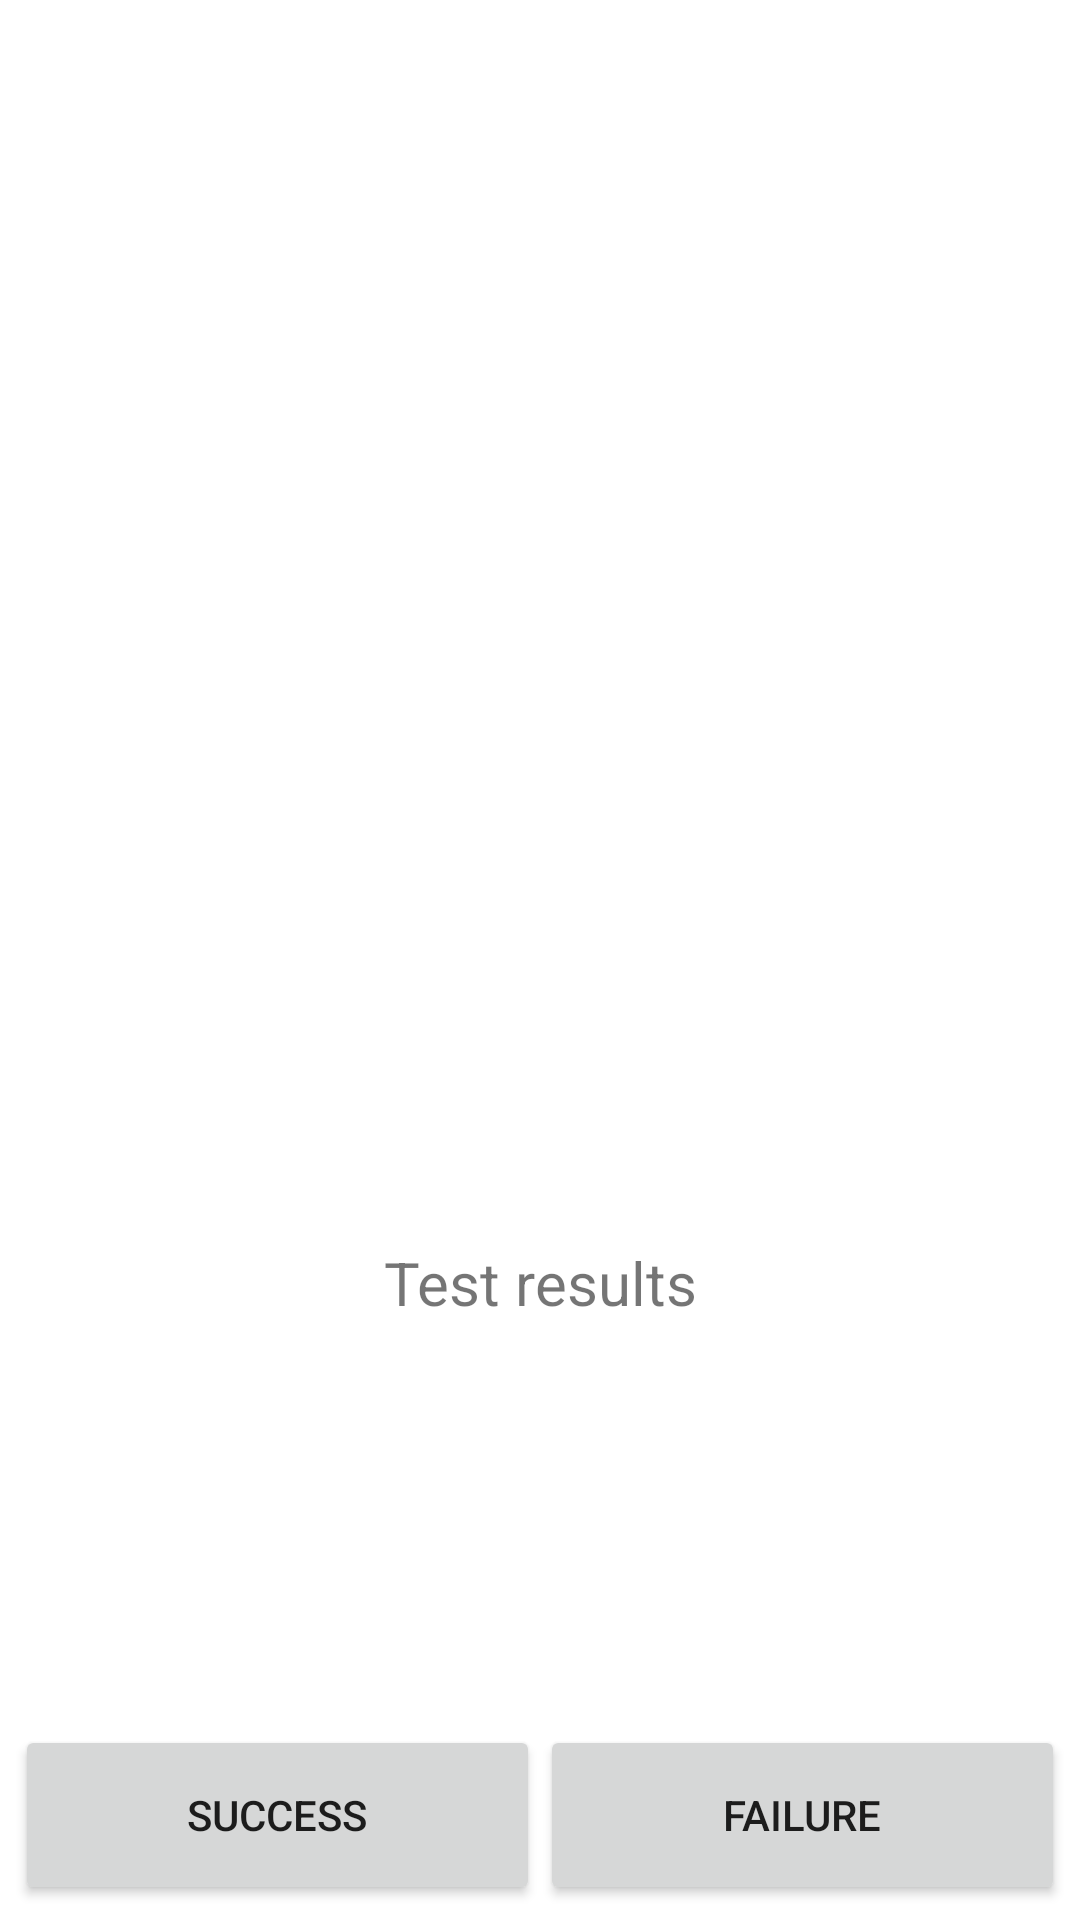

Reconstruct the res/layout file that produces this screen, plus the resources it refers to.
<!-- AndroidManifest.xml: fallback theme Theme.MaterialComponents.DayNight.NoActionBar -->
<!-- res/layout/detector.xml -->
<?xml version="1.0" encoding="utf-8"?>

<LinearLayout xmlns:android="http://schemas.android.com/apk/res/android"
    android:layout_width="match_parent"
    android:layout_height="match_parent"
    android:orientation="vertical" >
    <TextView
        android:id="@+id/id_info"
        android:layout_width="fill_parent"
        android:layout_height="0dp"
        android:layout_weight="1"
        android:textSize="25sp"        
        android:gravity="center_vertical|center_horizontal" />
    <ImageView
        android:id="@+id/id_report_image"
        android:layout_width="wrap_content"
        android:layout_height="wrap_content"        
        android:layout_gravity="center_horizontal"        
        />
    <TextView
        android:id="@+id/id_result"
        android:layout_width="fill_parent"
        android:layout_height="0dp"
        android:layout_weight="1"
        android:gravity="center_vertical|center_horizontal"
        android:textSize="20sp"
        android:text="@string/test_resoult" />

    <RelativeLayout        
        android:layout_width="fill_parent"
        android:layout_height="wrap_content"
        android:orientation="horizontal"
        android:padding="5dp"
        >
        <LinearLayout 
            android:id="@+id/id_report_layout"
            android:layout_width="fill_parent"
            android:layout_height="wrap_content"            
            >
	        <Button
	            android:id="@+id/id_pass"
	            android:layout_width="0dp"
	            android:layout_weight="1"            
	            android:layout_height="60dp"            
	            android:text="@string/pass" />	
	        <Button
	            android:id="@+id/id_failed"
	            android:layout_width="0dp"
	            android:layout_height="60dp"
	            android:layout_weight="1"
	            android:text="@string/failed" />    
        </LinearLayout>
        
        <Button
	        android:id="@+id/id_abort"
	        android:layout_width="fill_parent"
	        android:layout_height="60dp"
	        android:visibility="invisible" 
	        android:text="@string/failed" />
    </RelativeLayout>
</LinearLayout>
<!-- resources referenced by this layout -->
<resources>
  <string name="failed">Failure</string>
  <string name="pass">Success</string>
  <string name="test_resoult">Test results</string>
</resources>
